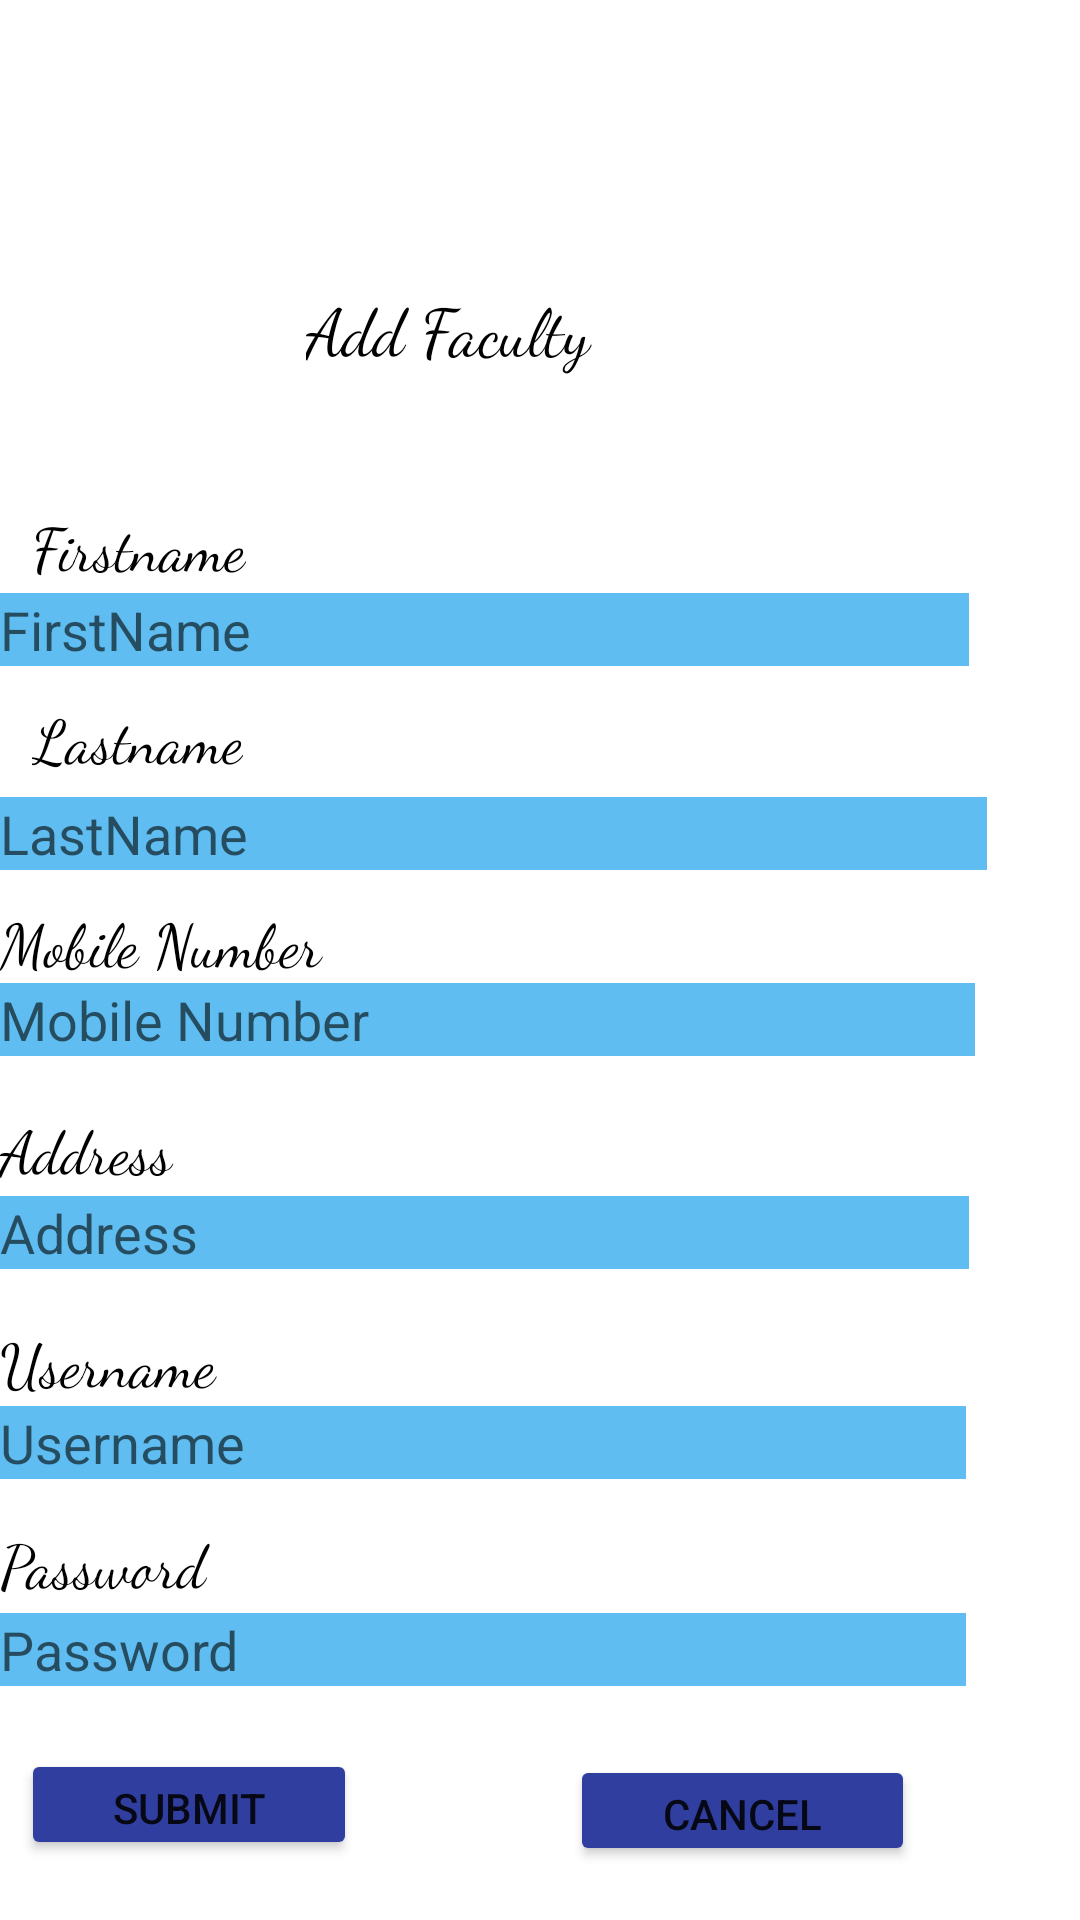

Android layout source for this screen:
<!-- AndroidManifest.xml: application theme Theme.AttendanceManage -->
<!-- res/layout/activity_add_faculty.xml -->
<?xml version="1.0" encoding="utf-8"?>
<RelativeLayout xmlns:android="http://schemas.android.com/apk/res/android"
    xmlns:app="http://schemas.android.com/apk/res-auto"
    xmlns:tools="http://schemas.android.com/tools"
    android:layout_width="match_parent"
    android:layout_height="match_parent"
    android:background="@drawable/background_img3"
    tools:context=".Add_Faculty">

    <TextView
        android:id="@+id/textView12"
        android:layout_width="wrap_content"
        android:layout_height="wrap_content"
        android:layout_alignParentEnd="true"
        android:layout_alignParentRight="true"
        android:layout_alignParentBottom="true"
        android:layout_marginEnd="278dp"
        android:layout_marginRight="278dp"
        android:layout_marginBottom="444dp"
        android:fontFamily="cursive"
        android:text="Firstname"
        android:textColor="@color/black"
        android:textSize="20sp" />

    <EditText
        android:id="@+id/FIRSTNAME"
        android:layout_width="331dp"
        android:layout_height="wrap_content"
        android:layout_alignParentEnd="true"
        android:layout_alignParentRight="true"
        android:layout_alignParentBottom="true"
        android:layout_marginEnd="37dp"
        android:layout_marginRight="37dp"
        android:layout_marginBottom="418dp"
        android:background="#5FBDF1"
        android:ems="10"
        android:hint="FirstName"
        android:inputType="textPersonName" />

    <TextView
        android:id="@+id/textView13"
        android:layout_width="wrap_content"
        android:layout_height="wrap_content"
        android:layout_alignParentEnd="true"
        android:layout_alignParentRight="true"
        android:layout_alignParentBottom="true"
        android:layout_marginEnd="279dp"
        android:layout_marginRight="279dp"
        android:layout_marginBottom="380dp"
        android:fontFamily="cursive"
        android:text="Lastname"
        android:textColor="@color/black"
        android:textSize="20sp" />

    <EditText
        android:id="@+id/editText2"
        android:layout_width="337dp"
        android:layout_height="wrap_content"
        android:layout_alignParentEnd="true"
        android:layout_alignParentRight="true"
        android:layout_alignParentBottom="true"
        android:layout_marginEnd="31dp"
        android:layout_marginRight="31dp"
        android:layout_marginBottom="350dp"
        android:background="#5FBDF1"
        android:ems="10"
        android:hint="LastName"
        android:inputType="textPersonName" />

    <EditText
        android:id="@+id/MOBILENUMBER"
        android:layout_width="334dp"
        android:layout_height="wrap_content"
        android:layout_alignParentEnd="true"
        android:layout_alignParentRight="true"
        android:layout_alignParentBottom="true"
        android:layout_marginEnd="35dp"
        android:layout_marginRight="35dp"
        android:layout_marginBottom="288dp"
        android:background="#5FBDF1"
        android:ems="10"
        android:hint="Mobile Number"
        android:inputType="textPersonName" />

    <EditText
        android:id="@+id/editText4"
        android:layout_width="335dp"
        android:layout_height="wrap_content"
        android:layout_alignParentEnd="true"
        android:layout_alignParentRight="true"
        android:layout_alignParentBottom="true"
        android:layout_marginEnd="37dp"
        android:layout_marginRight="37dp"
        android:layout_marginBottom="217dp"
        android:background="#5FBDF1"
        android:ems="10"
        android:hint="Address"
        android:inputType="textPersonName" />

    <EditText
        android:id="@+id/editText5"
        android:layout_width="334dp"
        android:layout_height="wrap_content"
        android:layout_alignParentEnd="true"
        android:layout_alignParentRight="true"
        android:layout_alignParentBottom="true"
        android:layout_marginEnd="38dp"
        android:layout_marginRight="38dp"
        android:layout_marginBottom="147dp"
        android:background="#5FBDF1"
        android:ems="10"
        android:hint="Username"
        android:inputType="textPersonName" />

    <EditText
        android:id="@+id/editText6"
        android:layout_width="334dp"
        android:layout_height="wrap_content"
        android:layout_alignParentEnd="true"
        android:layout_alignParentRight="true"
        android:layout_alignParentBottom="true"
        android:layout_marginEnd="38dp"
        android:layout_marginRight="38dp"
        android:layout_marginBottom="78dp"
        android:background="#5FBDF1"
        android:ems="10"
        android:hint="Password"
        android:inputType="textPersonName" />

    <TextView
        android:id="@+id/textView14"
        android:layout_width="156dp"
        android:layout_height="wrap_content"
        android:layout_alignParentEnd="true"
        android:layout_alignParentRight="true"
        android:layout_alignParentBottom="true"
        android:layout_marginEnd="213dp"
        android:layout_marginRight="213dp"
        android:layout_marginBottom="312dp"
        android:fontFamily="cursive"
        android:text="Mobile Number"
        android:textColor="@android:color/black"
        android:textSize="20sp" />

    <TextView
        android:id="@+id/textView15"
        android:layout_width="156dp"
        android:layout_height="wrap_content"
        android:layout_alignParentEnd="true"
        android:layout_alignParentRight="true"
        android:layout_alignParentBottom="true"
        android:layout_marginEnd="216dp"
        android:layout_marginRight="216dp"
        android:layout_marginBottom="243dp"
        android:fontFamily="cursive"
        android:text="Address"
        android:textColor="@android:color/black"
        android:textSize="20sp" />

    <TextView
        android:id="@+id/textView16"
        android:layout_width="156dp"
        android:layout_height="wrap_content"
        android:layout_alignParentEnd="true"
        android:layout_alignParentRight="true"
        android:layout_alignParentBottom="true"
        android:layout_marginEnd="217dp"
        android:layout_marginRight="217dp"
        android:layout_marginBottom="172dp"
        android:fontFamily="cursive"
        android:text="Username"
        android:textColor="@android:color/black"
        android:textSize="20sp" />

    <TextView
        android:id="@+id/textView17"
        android:layout_width="156dp"
        android:layout_height="wrap_content"
        android:layout_alignParentEnd="true"
        android:layout_alignParentRight="true"
        android:layout_alignParentBottom="true"
        android:layout_marginEnd="215dp"
        android:layout_marginRight="215dp"
        android:layout_marginBottom="105dp"
        android:fontFamily="cursive"
        android:text="Password"
        android:textColor="@android:color/black"
        android:textSize="20sp" />

    <Button
        android:id="@+id/button6"
        android:layout_width="112dp"
        android:layout_height="37dp"
        android:layout_alignParentEnd="true"
        android:layout_alignParentRight="true"
        android:layout_alignParentBottom="true"
        android:layout_marginEnd="241dp"
        android:layout_marginRight="241dp"
        android:layout_marginBottom="20dp"
        android:onClick="submit"
        android:text="Submit"
        app:backgroundTint="#303F9F" />

    <Button
        android:id="@+id/button13"
        android:layout_width="115dp"
        android:layout_height="37dp"
        android:layout_alignParentEnd="true"
        android:layout_alignParentRight="true"
        android:layout_alignParentBottom="true"
        android:layout_marginEnd="55dp"
        android:layout_marginRight="55dp"
        android:layout_marginBottom="18dp"
        android:text="cancel"
        app:backgroundTint="#303F9F" />

    <TextView
        android:id="@+id/textView18"
        android:layout_width="143dp"
        android:layout_height="41dp"
        android:layout_alignParentEnd="true"
        android:layout_alignParentRight="true"
        android:layout_alignParentBottom="true"
        android:layout_centerHorizontal="true"
        android:layout_marginEnd="115dp"
        android:layout_marginRight="115dp"
        android:layout_marginBottom="505dp"
        android:fontFamily="cursive"
        android:text="Add Faculty"
        android:textColor="@color/black"
        android:textSize="22dp" />
</RelativeLayout>
<!-- resources referenced by this layout -->
<resources>
  <style name="Theme.AttendanceManage" parent="Theme.MaterialComponents.DayNight.DarkActionBar">
          
          <item name="colorPrimary">@color/purple_500</item>
          <item name="colorPrimaryVariant">@color/purple_700</item>
          <item name="colorOnPrimary">@color/white</item>
          
          <item name="colorSecondary">@color/teal_200</item>
          <item name="colorSecondaryVariant">@color/teal_700</item>
          <item name="colorOnSecondary">@color/black</item>
          
          <item name="android:statusBarColor" tools:targetApi="l">?attr/colorPrimaryVariant</item>
          
      </style>
  <!-- not gathered from this repository: default colours our renderer supplied (Android Studio template values) -->
  <color name="purple_500">#FF6200EE</color>
  <color name="purple_700">#FF3700B3</color>
  <color name="teal_200">#FF03DAC5</color>
  <color name="teal_700">#FF018786</color>
  <color name="black">#FF000000</color>
  <color name="white">#FFFFFFFF</color>
</resources>
